10-way image classification set "splits" from GitHub (adityamathur06/SentryGlide); label vocabulary: body tissue or organ, gauze, glass equipment packaging, metal equipment packaging, organic waste, paper equipment packaging, plastic equipment packaging, syringe, syringe needle, tweezers.

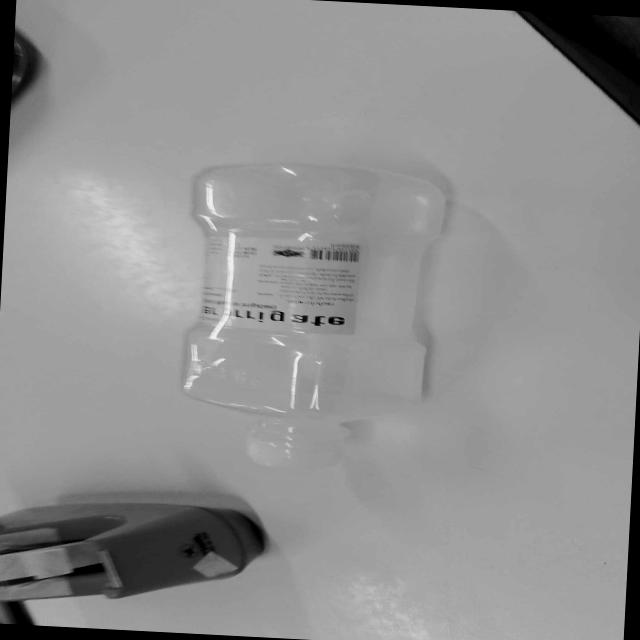
Label: plastic equipment packaging

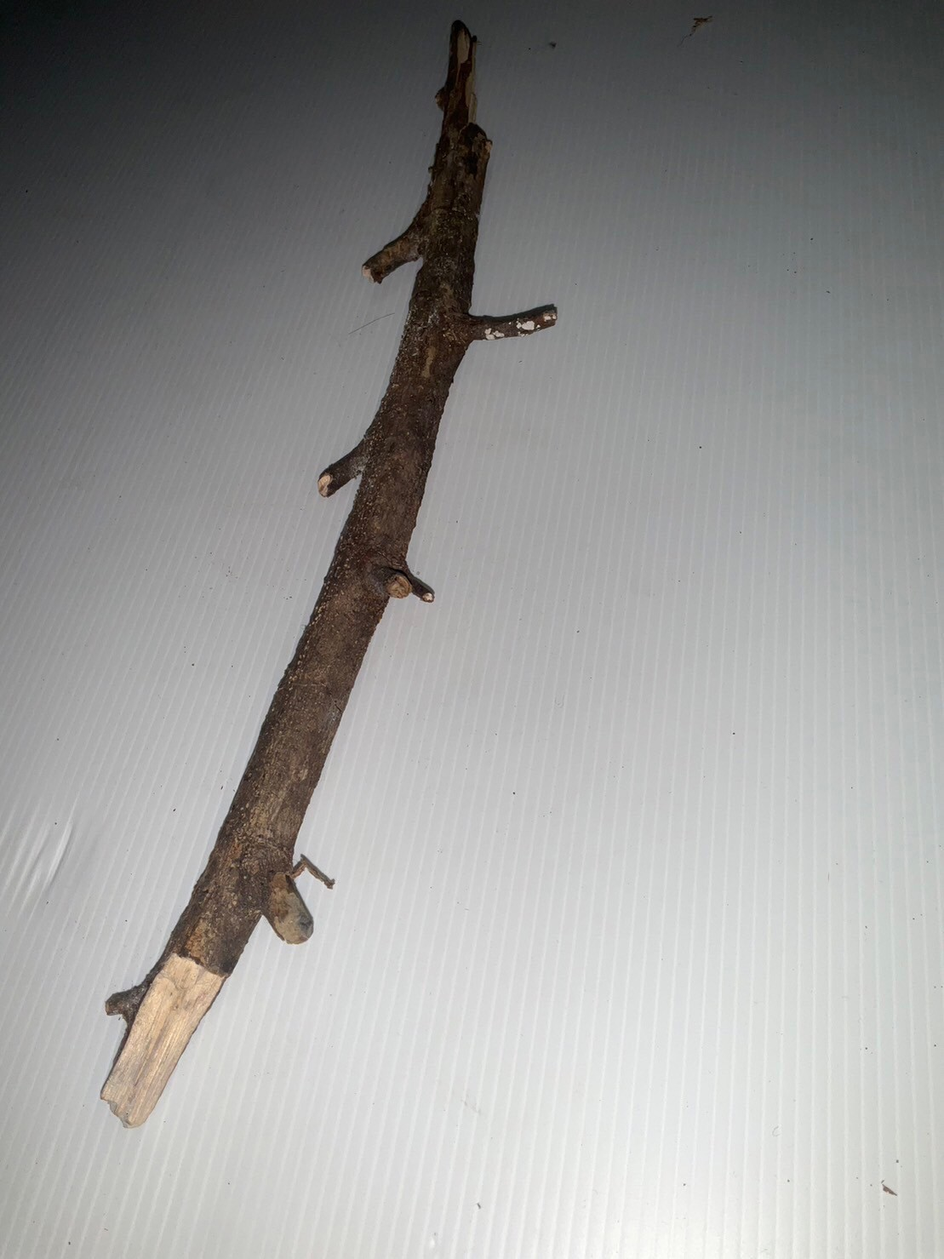
Label: organic waste

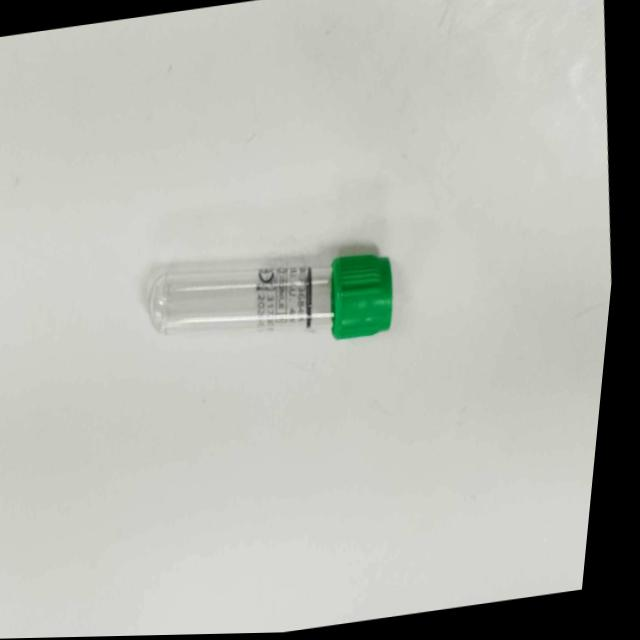
Label: glass equipment packaging

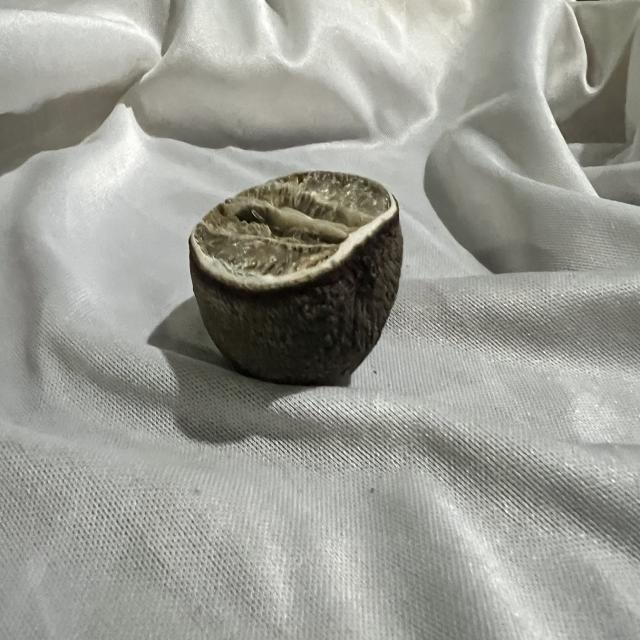
Label: organic waste

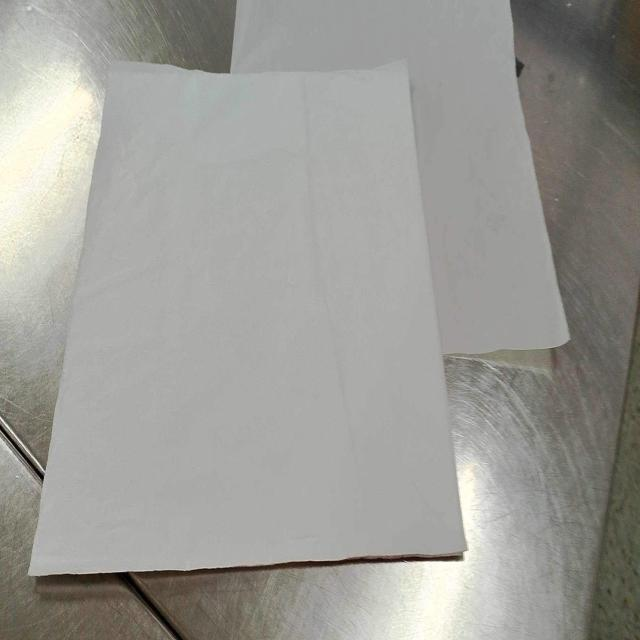
Label: paper equipment packaging

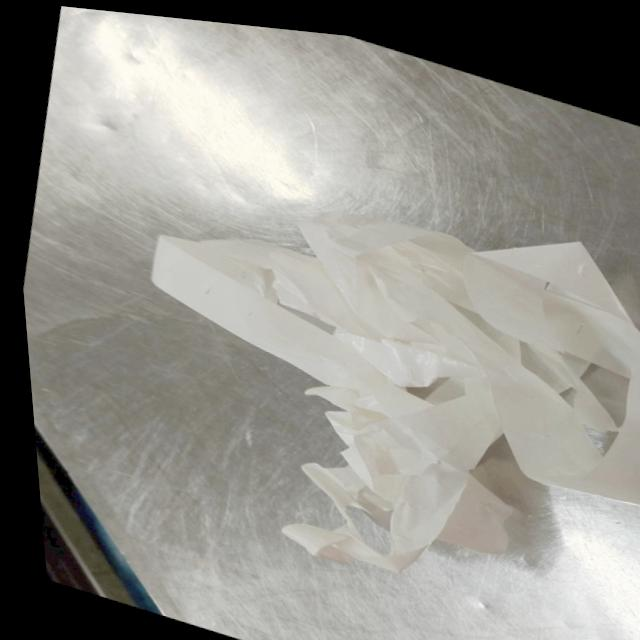
Label: paper equipment packaging
